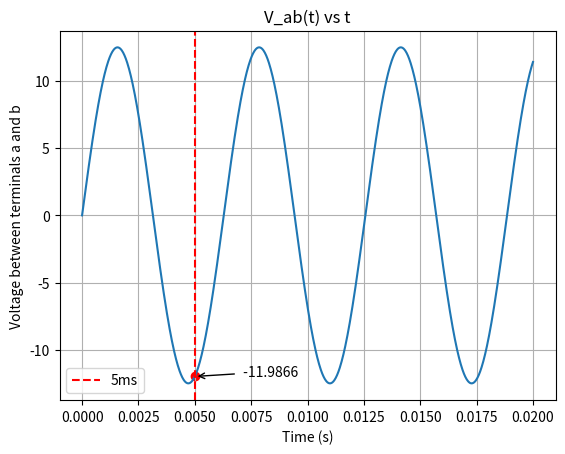

Reproduce this figure in Python.
import numpy as np
import matplotlib.pyplot as plt

# Define function parameters
omega = 1000
time_ms = 5  # Time in milliseconds

# Convert time to seconds
time_s = time_ms / 1000

# Calculate sine value at 5ms
sine_value = 12.5*np.sin(omega * time_s)

# Create time array for plotting
time = np.linspace(0, 0.02, 1000)  # Create 1000 points between 0 and 0.02 seconds

# Calculate sine values for plotting
sine_values = 12.5*np.sin(omega * time)

# Mark the value at 5ms on the plot
plt.plot(time, sine_values)
plt.axvline(time_s, color='red', linestyle='--', label='5ms')  # Vertical line at 5ms

plt.scatter(time_s, sine_value, color='red', marker='o')
# Annotate the sine value at 5ms
plt.annotate(f" {sine_value:.4f}", xy=(time_s, sine_value),
             xytext=(time_s + 0.002, sine_value + 0.05),
             arrowprops=dict(facecolor='red', arrowstyle='->'))
plt.xlabel("Time (s)")
plt.ylabel("Voltage between terminals a and b")
plt.title("V_ab(t) vs t")
plt.grid(True)
plt.legend()
plt.show()

print(f"Sin value at 5ms: {sine_value:.4f}")
